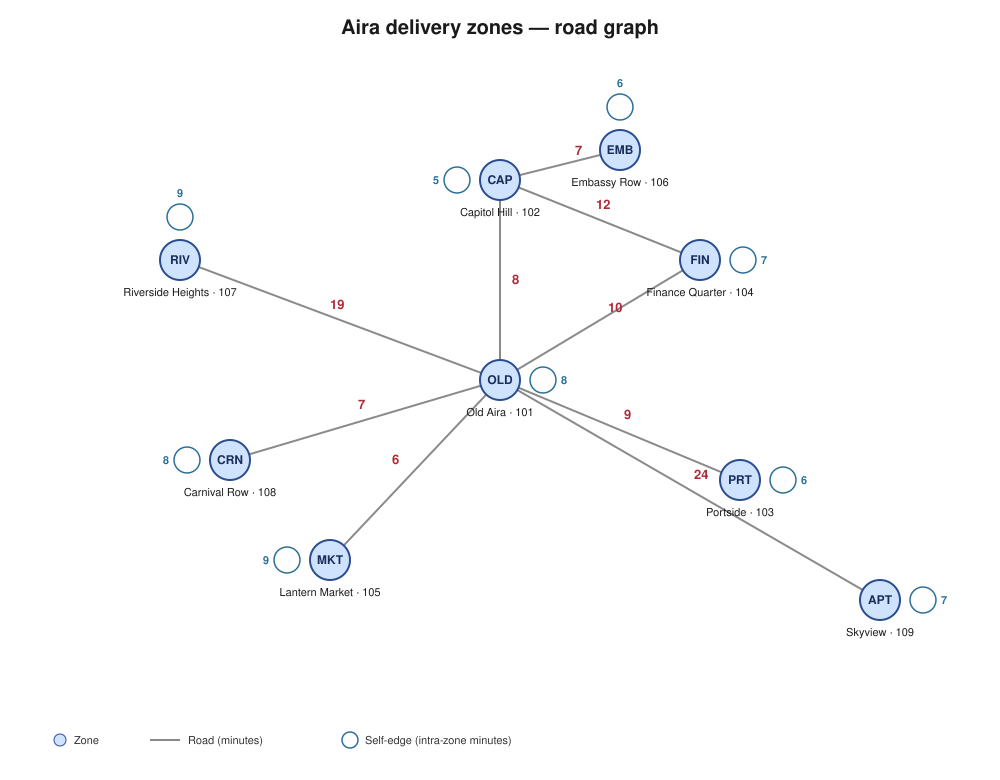

The table this chart was drawn from, first rows:
code, city, name, postal_code
AIR-OLD, Aira, Old Aira, 101
AIR-CAP, Aira, Capitol Hill, 102
AIR-PRT, Aira, Portside, 103
AIR-FIN, Aira, Finance Quarter, 104
AIR-MKT, Aira, Lantern Market, 105
AIR-EMB, Aira, Embassy Row, 106
AIR-RIV, Aira, Riverside Heights, 107
AIR-CRN, Aira, Carnival Row, 108
AIR-APT, Aira, Skyview, 109
